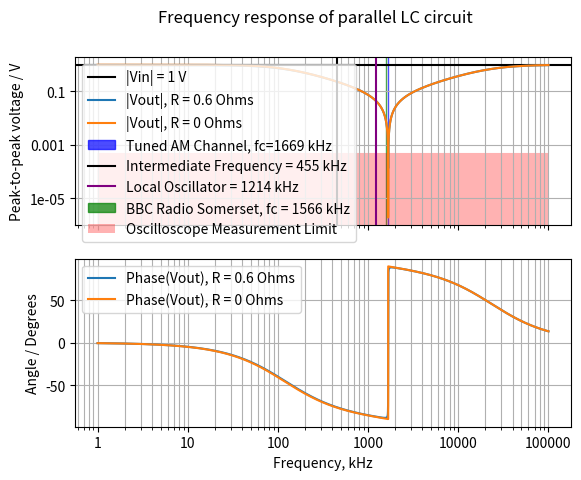

The matplotlib source for this figure:
# LC circuit impedance as a function of frequency
#
# This file models the series combination of a parallel
# LC circuit with a sense resistor Rs (for measuring
# current through LC circuit). 
#
# The magnitude and phase of the frequency response is
# plotted. For the magnitude, the units are peak-to-peak
# voltage Vout, for a user-specified input voltage Vin.
# A line is plotted to indicate the measurement floor of
# the oscilloscope for reference (Vlim). For example, set
# Vlim = 0.5e-3 if the smallest vertical resolution is
# 1mV/div.
#
# The script aids in the measurement of the frequency
# response of the following circuit:
#
#      _____I ->_____
#     |            __|__    LC resonant circuit, with R
#     |           R     |   modelling resistance of inductor
#    Vin          |     C   leads. Current I is controlled by 
#     |           L     |   Vin, and measured indirectly across
#     |            -----    Rs (the sense resistor)
#     |              |
#     |              Rs <--- Vout = V(Rs)
#     |              |
#      -----GND------
#
# The effect of R is to damp the resonance of the LC tank,
# and thereby reduce its impedance from infinity. This
# smooths the phase change across fc, and increase Vout
# from 0 to some finite level at resonance. For low values
# of R, its effect is not visible above Vlim.
#
# 
#
import matplotlib.pyplot as plt
from matplotlib.ticker import StrMethodFormatter
import numpy as np

# Inductor with series resistance R
L = 30e-6
R = 0.6

# Capacitor
C = 303e-12

# Sense resistor
Rs = 22

# Input voltage, peak-to-peak
Vin = 1

# Set minimum measurement amplitude as 1mV
Vlim = 0.5e-3

# AM channel bandwidth
bw_kHz = 10

# Particular AM channel
fc_bbc_somerset_kHz = 1566

# Intermediate frequency
f_if_kHz = 455

# 

print(f"L = {L} H, C = {C} F, Rs = {Rs} Ohms")
fc = 1/(2*np.pi*np.sqrt(L*C))
print(f"Resonant frequency fc = {fc} Hz")

def impedance(f, C, L, R, Rs):
    '''
    Impedance of LC-Rs series combinatio
    '''
    w = 2*np.pi*f
    s = 1j*w
    num = R + s*L
    denom = 1 + s*R*C + s*s*L*C
    return Rs + num / denom


# Base frequency range
f = np.geomspace(1e3, 1e8, 100000)

# Impedance
z_with_R = impedance(f, C, L, R, Rs)
z_without_R = impedance(f, C, L, 0, Rs)

# Transfer function (Vout/Vin), where
# Vout is measured across Rs
Vout_with_R = Rs/z_with_R * Vin
Vout_without_R = Rs/z_without_R * Vin

fig, axes = plt.subplots(2, 1, sharex = True)

#axes[0].set_xlim([0.99*fc, 1.01*fc])

f_kHz = f/1e3
fc_kHz = fc/1e3
f_lo_kHz = fc_kHz - f_if_kHz

axes[0].axhline(y=Vin, color='black', linestyle='-', label = f"|Vin| = {Vin} V")
axes[0].loglog(f_kHz, abs(Vout_with_R), label = f"|Vout|, R = {R} Ohms")
axes[0].loglog(f_kHz, abs(Vout_without_R), label = f"|Vout|, R = 0 Ohms")
axes[0].set_ylabel("Peak-to-peak voltage / V")
axes[0].grid(which="both")
axes[0].xaxis.set_major_formatter(StrMethodFormatter("{x:.0f}"))
axes[0].yaxis.set_major_formatter(StrMethodFormatter("{x:.0g}"))
axes[0].axvspan(fc_kHz - bw_kHz/2, fc_kHz + bw_kHz/2,
                alpha=0.7, color="blue", label = f"Tuned AM Channel, fc={fc_kHz:.0f} kHz")
axes[0].axvline(x=f_if_kHz, color='black', linestyle='-',
                label = f"Intermediate Frequency = {f_if_kHz} kHz")
axes[0].axvline(x=f_lo_kHz, color='purple', linestyle='-',
                label = f"Local Oscillator = {f_lo_kHz:.0f} kHz")
axes[0].axvspan(fc_bbc_somerset_kHz - bw_kHz/2, fc_bbc_somerset_kHz + bw_kHz/2,
                alpha=0.7, color="green",
                label = f"BBC Radio Somerset, fc = {fc_bbc_somerset_kHz:.0f} kHz")
axes[0].fill_between(f_kHz, Vlim, facecolor='red',
                     alpha=0.3, label = "Oscilloscope Measurement Limit")
axes[0].legend()

scale = 360/(2*np.pi)
axes[1].plot(f_kHz, scale*np.angle(Vout_with_R), label = f"Phase(Vout), R = {R} Ohms")
axes[1].plot(f_kHz, scale*np.angle(Vout_without_R), label = f"Phase(Vout), R = 0 Ohms")
axes[1].set_xlabel("Frequency, kHz")
axes[1].set_ylabel("Angle / Degrees")
axes[1].grid(which="both")
axes[1].legend()

fig.suptitle(f"Frequency response of parallel LC circuit")

plt.show()
    
